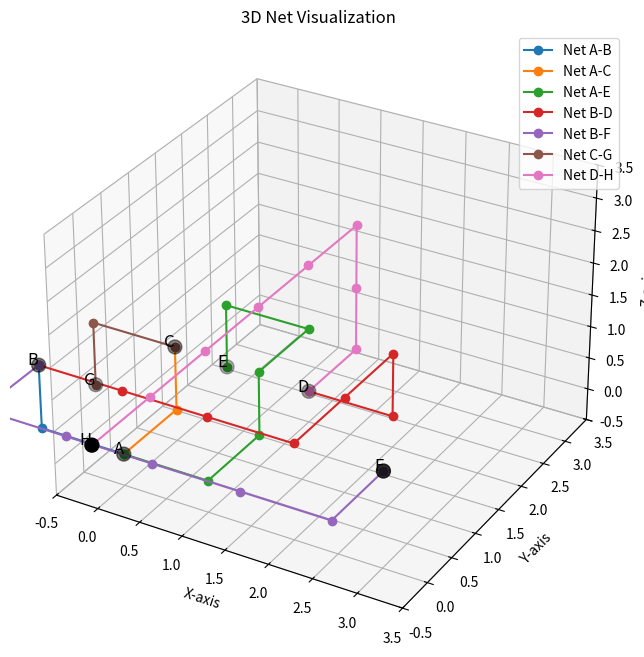

Source code (Python):
import collections
import random
import matplotlib.pyplot as plt
from mpl_toolkits.mplot3d import Axes3D

def bfs_router(coordinates_dict, connection_list, grid_dimen, layers=1):
    """ 
    coordinates_dict : Dictionary where keys will be a node (specific position of a pin) and the value is a tuple (x, y, z)
    connection_list : List of tuples where each tuple is a pair of ids of pins that need to be connected
    layers : How many vertical layers we want
    grid_dimen : Tuple for the grid size: (x_min, y_min, x_max, y_max)
    """    
    # --- 1. Setup ---
    x_min, y_min, x_max, y_max = grid_dimen

    # These are blocked nodes
    # Store the node ids as the key, 
    # All other regular blocked nodes are under the key 'regular'
    obstacles = {}
    
    nodes = coordinates_dict.values()

    # Routed Nets
    # The key will be a tuple from the connection list and the value will be a list of the net
    routed_nets = {}

    # This allows routing "over" cells on higher layers.
    for key in coordinates_dict:
        # pz should be zero... Im not sure what happens when it isnt
        px, py, pz = coordinates_dict[key]
        obstacles[key] = {(px, py, L) for L in range(layers)}

    # This is used to prevent intersections
    obstacles['regular'] = set()

    # This wont deal with fanout right now but lets leave this for now   
    # Counts for when to unblock
    id_counts = collections.defaultdict(int)
    for id1, id2 in connections:
        id_counts[id1] += 1
        id_counts[id2] += 1
    
    shuffled_keys = list(coordinates_dict.keys())
    random.shuffle(shuffled_keys)
    
    routed_count = 0
    failed_count = 0
    for i, (source_id, dest_id) in enumerate(connections):
        source_pos = coordinates_dict[source_id]
        dest_pos = coordinates_dict[dest_id]

        temp_obstacles = obstacles.copy()
        if source_id in temp_obstacles:
            del temp_obstacles[source_id]
        if dest_id in temp_obstacles:
            del temp_obstacles[dest_id]
        
        # Path should be a list of nodes (coordinates) that is being used to reach the dest
        path = bfs_search(source_pos, dest_pos, blocked_nodes=temp_obstacles, layers=layers, grid=grid_dimen, nodes=nodes)

        if path:
            # Reduce connections needed for a cell
            id_counts[source_id] -= 1
            id_counts[dest_id] -= 1

            # Remove "Blocked nodes" which is technically space above
            if id_counts[source_id] <= 0:
                del obstacles[source_id]
            if id_counts[dest_id] <= 0:
                del obstacles[dest_id]
            
            # Write to our routed nets
            routed_nets[(source_id, dest_id)] = path

            # We need to update the blocked nodes
            # Iterate through the path
            for node in path:
                obstacles['regular'].add(node)
            
            # Store the route
            routed_count += 1
            print(f"  -> Success! Path length: {len(path)} \n")
        else:
            failed_count += 1
            print(f"  -> FAILED to find a route for connection.\n")

    print() # Final newline for the progress indicator
    print(f"Routing complete. {routed_count} nets routed, {failed_count} failed.")

    return routed_nets

def bfs_search(start, goal, blocked_nodes, layers, grid, nodes):
    """
    start: (x, y, z)
    goal: (x, y, z)
    """
    queue  = collections.deque([start])

    came_from = {start : None}

    nodes_explored = 0
    x_min, y_min, x_max, y_max = grid
    
    while queue:
        current = queue.popleft()
        nodes_explored += 1

        if current in nodes and current != start and current != goal:
            continue
        
        if current == goal:
            print(f"    -> BFS Success! Explored {nodes_explored} nodes.")
            path = []
            while current in came_from:
                path.append(current)
                current = came_from[current]
            # Return reveresed list for correct path
            return path[::-1]
        
        x, y, z = current
        potential_neighbors = [(x+1, y, z), (x-1, y, z), (x, y+1, z), (x, y-1, z)]
        if z > 0: potential_neighbors.append((x, y, z-1))
        if z < layers - 1: potential_neighbors.append((x, y, z+1))
        
        neighbors = []
        # Iterate through potential neighbors and add valid neighbors
        for nx, ny, nz in potential_neighbors:
            if x_min <= nx < x_max and y_min <= ny < y_max:
                neighbors.append((nx, ny, nz))
        
        for neighbor in neighbors:
            # If the node is occupied check other neighbors
            # We check to makesure its not covering space above an unrouted std cell
            # We check to make sure we arent going through a node a path has already been through
            # We need to check to make sure we arent going through a node that is a a std cell
            if neighbor in blocked_nodes.values() or neighbor in blocked_nodes['regular']:
                continue
            
            # If we dont know the score of the neighbor or the score is somehow lower (could be a different path)
            # Add teh score the list
            if neighbor not in came_from:
                came_from[neighbor] = current
                queue.append(neighbor)

    print(f"    -> BFS* FAILED. Connection {start} to {goal} failed. Explored {nodes_explored} nodes.")
    return None

def visualize_nets(points, routed_nets, title="3D Net Visualization"):
    """
    Plots a 3D visualization of points and their routed paths.

    Args:
        points (dict): A dictionary where keys are point IDs (e.g., 'A') and 
                       values are 3D coordinates (x, y, z).
        routed_nets (dict): A dictionary where keys are tuples representing
                            the start and end points of a net (e.g., ('A', 'H')),
                            and values are a list of intermediate points that make up
                            the routed path.
        title (str): The title for the plot.
    """
    fig = plt.figure(figsize=(10, 8))
    ax = fig.add_subplot(111, projection='3d')

    # --- Plot the routed nets ---
    # We will iterate through the routed_nets dictionary to draw each path.
    # Each path is a list of points (tuples of coordinates).
    print("Plotting routed nets...")
    for net_id, path in routed_nets.items():
        # Unzip the coordinates into separate x, y, z lists for plotting
        x_coords = [p[0] for p in path]
        y_coords = [p[1] for p in path]
        z_coords = [p[2] for p in path]
        
        # Plot the path as a line. Use different markers and styles for clarity.
        ax.plot(x_coords, y_coords, z_coords, marker='o', linestyle='-', label=f"Net {net_id[0]}-{net_id[1]}")

    # --- Plot the individual points ---
    # We plot all the nodes, regardless of whether they are on a path or not.
    print("Plotting all individual points...")
    x_points = [p[0] for p in points.values()]
    y_points = [p[1] for p in points.values()]
    z_points = [p[2] for p in points.values()]
    
    # Plot the points as markers. We use 'o' for circles.
    ax.scatter(x_points, y_points, z_points, c='black', s=100)

    # Add text labels to each point for easy identification
    for point_id, coords in points.items():
        ax.text(coords[0], coords[1], coords[2], point_id, fontsize=12, ha='right')

    # --- Set plot properties ---
    ax.set_title(title)
    ax.set_xlabel('X-axis')
    ax.set_ylabel('Y-axis')
    ax.set_zlabel('Z-axis')
    
    # --- Lock the grid around the origin ---
    # Find the maximum coordinate value to set symmetric axis limits.
    max_coord = max(abs(c) for p in points.values() for c in p)
    padding = 0.5  # A small buffer
    ax.set_xlim(-padding, max_coord + padding)
    ax.set_ylim(-padding, max_coord + padding)
    ax.set_zlim(-padding, max_coord + padding)

    # Add a legend to show which line corresponds to which net
    ax.legend()
    
    # Display the plot
    plt.show()

if __name__ == "__main__":
    points = {
        'A': (0, 0, 0),
        'B': (-1, 0, 1),
        'C': (0, 1, 1),
        'D': (1, 2, 0),
        'E': (0, 2, 0),
        'F': (3, 0, 1),
        'G': (-1, 1, 0),
        'H': (1, -2, 2)
    }
    connections = [
        ('A', 'B'),
        ('A', 'C'),
        ('A', 'E'),
        ('B', 'D'),
        ('B', 'F'),
        ('C', 'D'),
        ('C', 'G'),
        ('D', 'H'),
        ('E', 'F'),
        ('E', 'G'),
        ('F', 'H'),
        ('G', 'H')
    ]
    nets = bfs_router(points, connections, (-10, -10, 10, 10), layers=4)
    print("Nets: ", nets)
    visualize_nets(points, nets)